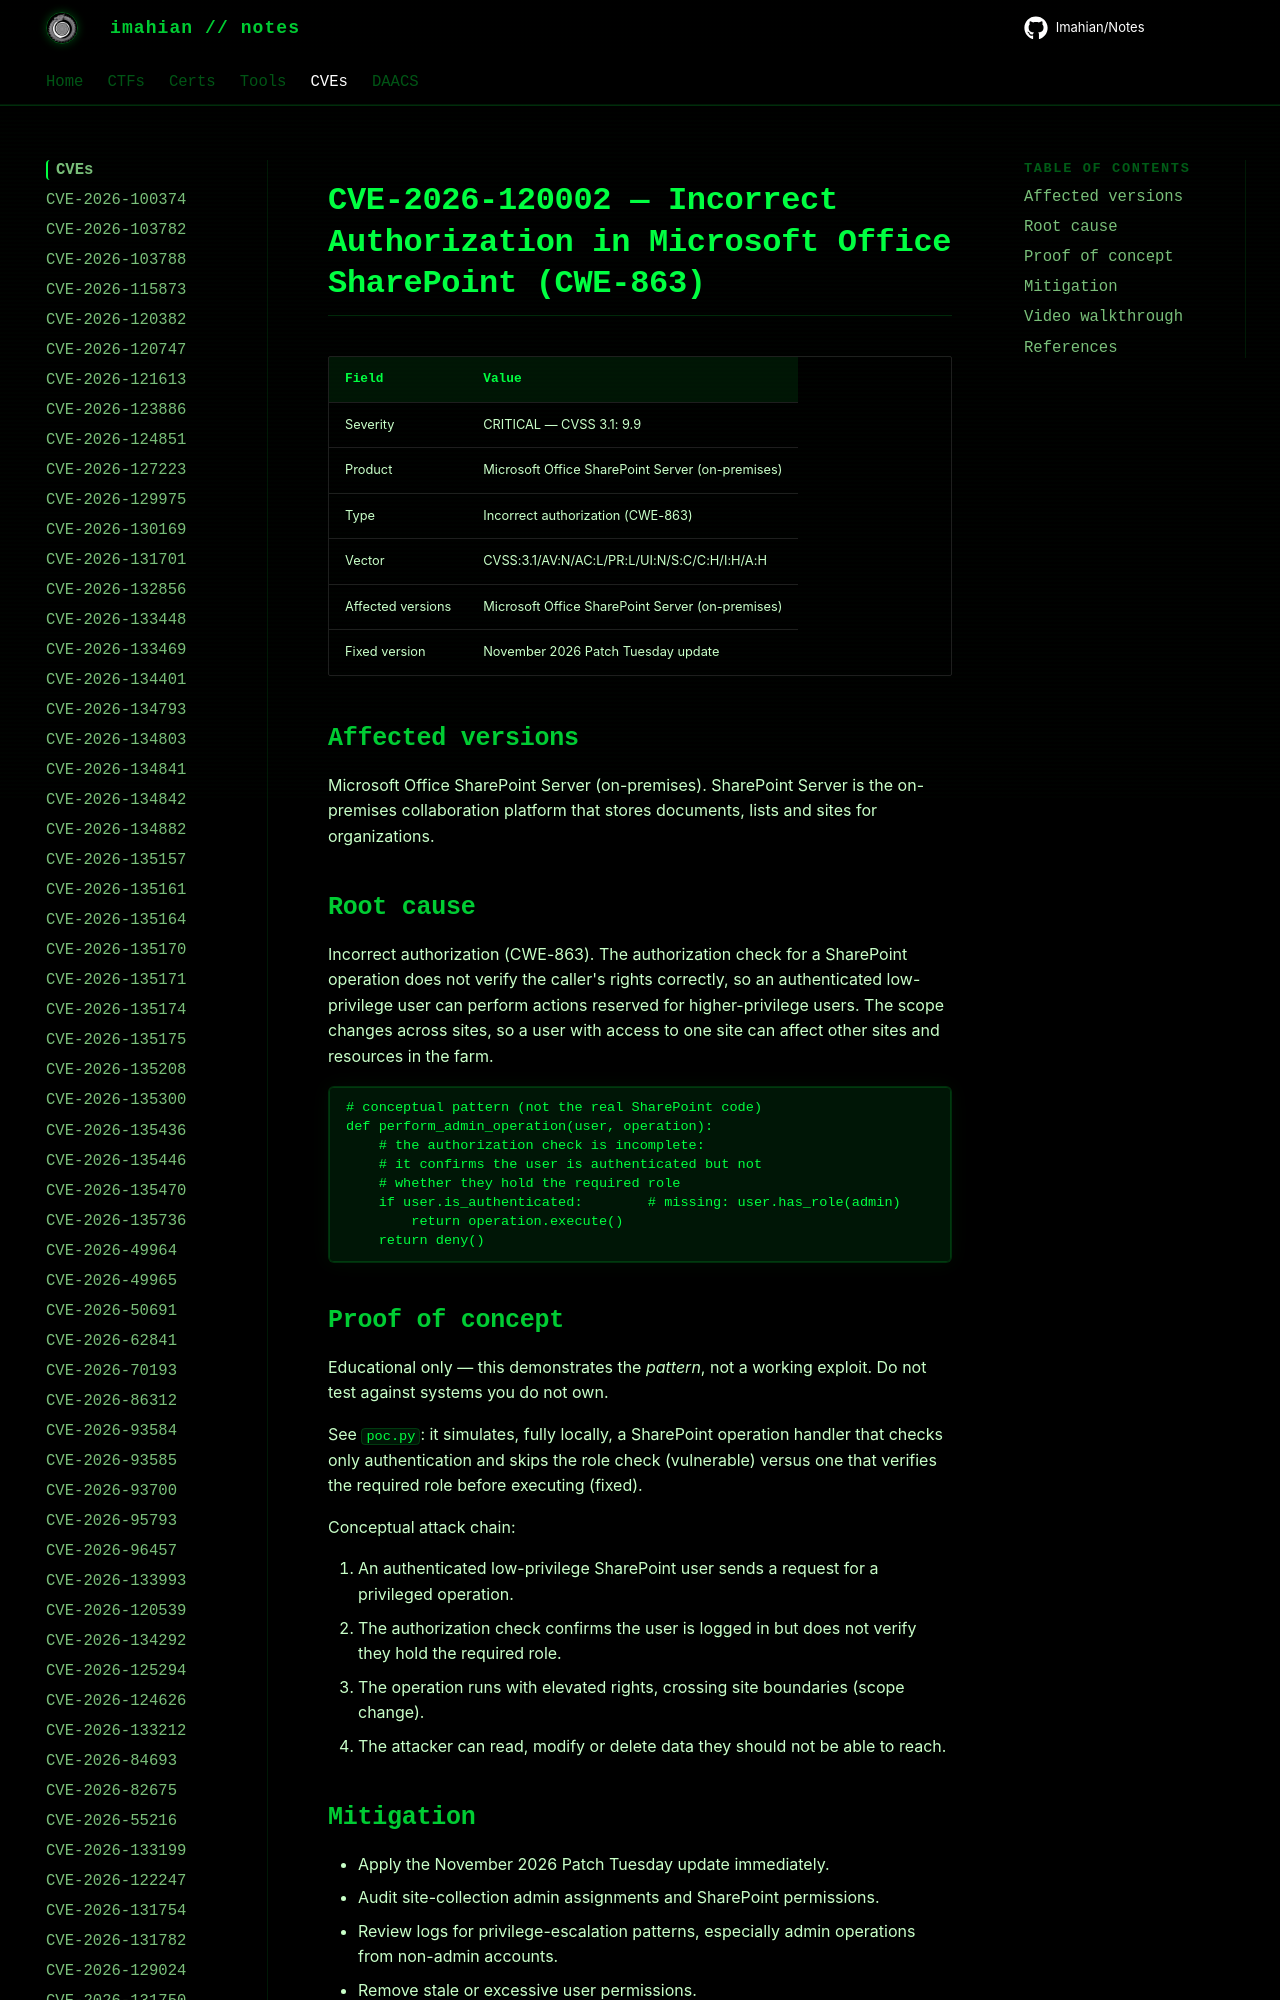

repository: Imahian/Notes · page: CVEs/CVE-2026-120002/index.html · generator: mkdocs

# CVE-2026-120002 — Incorrect Authorization in Microsoft Office SharePoint (CWE-863)

| Field | Value |
|---|---|
| Severity | CRITICAL — CVSS 3.1: 9.9 |
| Product | Microsoft Office SharePoint Server (on-premises) |
| T
